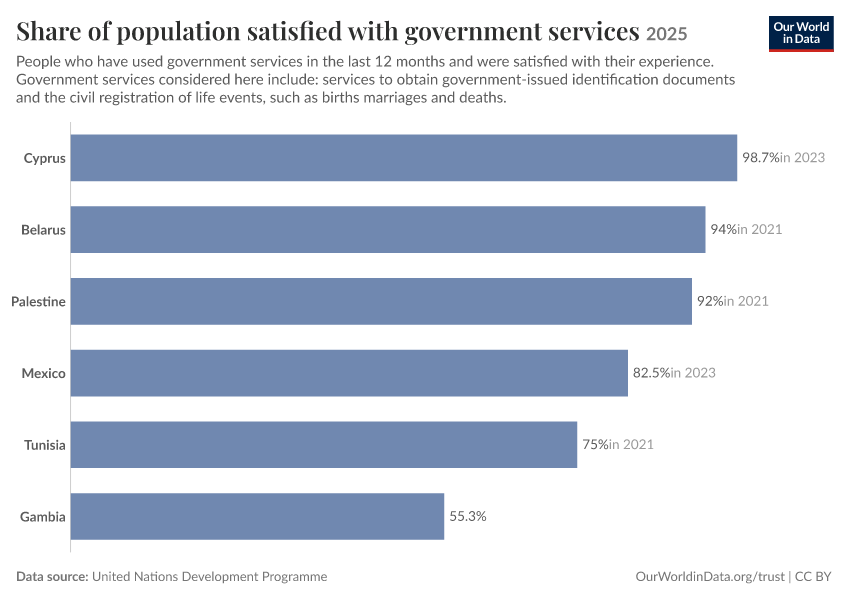

Source data for this figure (header and first rows):
Entity, Code, Year, Proportion of population who say that ov…, Proportion of population who say that ov…
Belarus, BLR, 2025, 94, 2021
Cyprus, CYP, 2025, 98.7, 2023
Gambia, GMB, 2025, 55.3, 
Mexico, MEX, 2025, 82.5, 2023
Palestine, PSE, 2025, 92, 2021
Tunisia, TUN, 2025, 75, 2021
